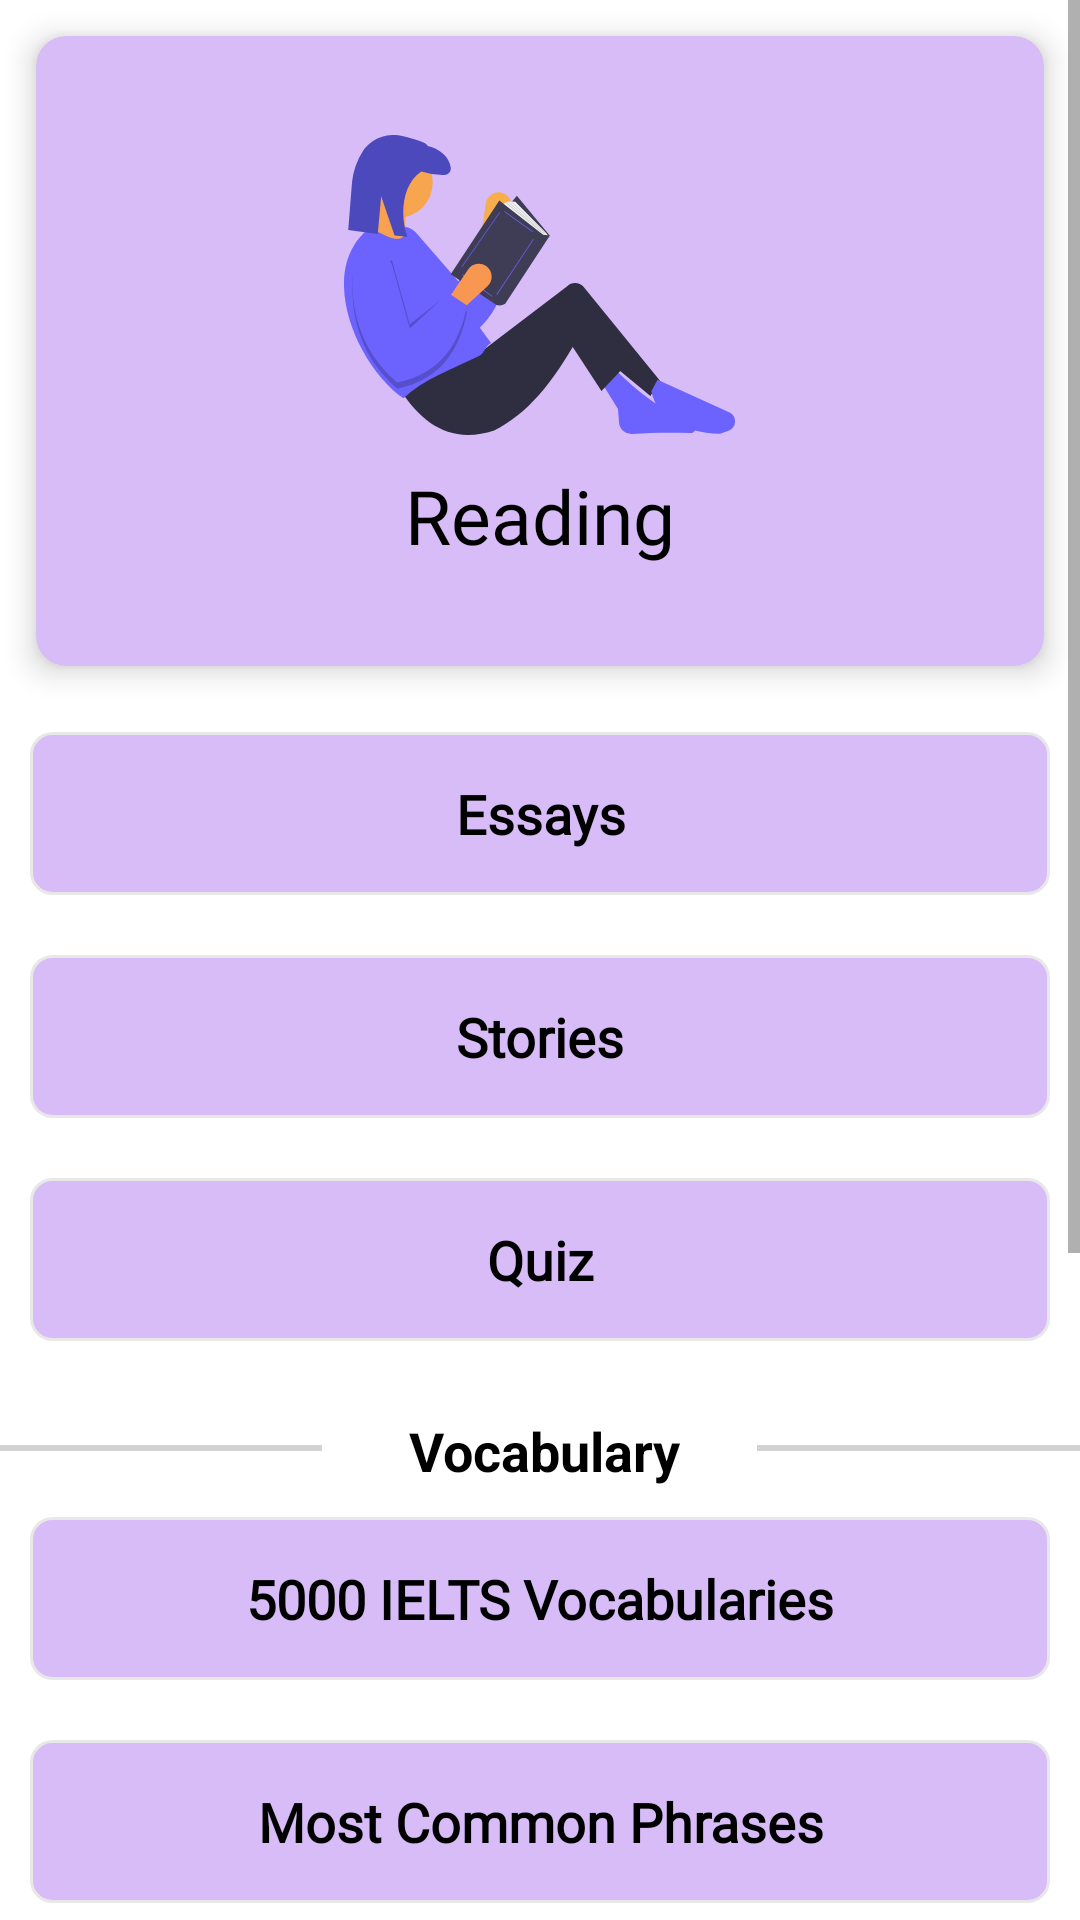

Produce the Android XML layout that renders to this screen, including the resource entries it uses.
<!-- AndroidManifest.xml: application theme Theme.IEltSApplication -->
<!-- res/layout/activity_reading_page.xml -->
<?xml version="1.0" encoding="utf-8"?>
<ScrollView
    xmlns:android="http://schemas.android.com/apk/res/android"
    xmlns:app="http://schemas.android.com/apk/res-auto"
    xmlns:tools="http://schemas.android.com/tools"
    android:layout_width="match_parent"
    android:layout_height="match_parent"
    tools:context=".ReadingPageActivity">

    <LinearLayout
        android:layout_width="match_parent"
        android:layout_height="wrap_content"
        android:orientation="vertical">




    <androidx.cardview.widget.CardView
        android:layout_width="match_parent"
        android:layout_height="210dp"
        android:layout_columnWeight="1"
        android:layout_rowWeight="1"
        android:layout_margin="12dp"
        app:cardElevation="6dp"
        app:cardCornerRadius="10dp"
        app:cardBackgroundColor="#D7BCF7"
        android:padding="16dp"
        android:layout_marginTop="20pt"
        >

        <LinearLayout
            android:layout_width="match_parent"
            android:layout_height="match_parent"
            android:orientation="vertical"
            android:gravity="center"
            android:padding="16dp">

            <ImageView
                android:layout_width="wrap_content"
                android:layout_height="wrap_content"
                android:src="@drawable/ic_reading_illustration"/>

            <TextView
                android:layout_width="wrap_content"
                android:layout_height="wrap_content"
                android:text="Reading"
                android:fontFamily="@font/bold"
                android:layout_marginTop="10dp"
                android:textColor="@color/black"
                android:textSize="25sp"
                />

        </LinearLayout>

    </androidx.cardview.widget.CardView>

    <TextView
        android:id="@+id/essay_button"
        android:layout_width="match_parent"
        android:layout_height="wrap_content"
        android:gravity="center"
        android:layout_margin="10dp"
        android:padding="15dp"
        android:text="Essays"
        android:textSize="18sp"
        android:background="@drawable/border_background"
        android:textColor="#000000"
        android:textStyle="bold"
        android:fontFamily="@font/bold"
        />

        <TextView
            android:id="@+id/story_button"
            android:layout_width="match_parent"
            android:layout_height="wrap_content"
            android:gravity="center"
            android:layout_margin="10dp"
            android:padding="15dp"
            android:text="Stories"
            android:textSize="18sp"
            android:background="@drawable/border_background"
            android:textColor="#000000"
            android:textStyle="bold"
            android:fontFamily="@font/bold"
            />

        <TextView
            android:id="@+id/the_quiz_button"
            android:layout_width="match_parent"
            android:layout_height="wrap_content"
            android:gravity="center"
            android:layout_margin="10dp"
            android:padding="15dp"
            android:text="Quiz"
            android:textSize="18sp"
            android:background="@drawable/border_background"
            android:textColor="#000000"
            android:textStyle="bold"
            android:fontFamily="@font/bold"
            />

        <LinearLayout
            android:layout_width="match_parent"
            android:layout_height="wrap_content"
            android:orientation="horizontal"
            android:weightSum="3"
            android:layout_marginTop="7pt"
            >

            <View
                android:layout_width="40pt"
                android:layout_height="2dp"
                android:background="#d3d3d3"
                android:layout_weight="1"
                android:layout_marginTop="5pt"
                />

            <LinearLayout
                android:layout_width="wrap_content"
                android:layout_height="wrap_content"
                android:orientation="horizontal"
                android:layout_weight="1"
                android:layout_gravity="center"
                >

                <TextView
                    android:layout_width="wrap_content"
                    android:layout_height="wrap_content"
                    android:text="Vocabulary"
                    android:textSize="18sp"
                    android:textStyle="bold"
                    android:textColor="@color/black"
                    android:layout_weight="1"
                    android:layout_marginStart="14pt"
                    />

            </LinearLayout>


            <View
                android:layout_width="40pt"
                android:layout_height="2dp"
                android:background="#d3d3d3"
                android:layout_weight="1"
                android:layout_marginTop="5pt"
                />

        </LinearLayout>

        <TextView
            android:id="@+id/Vocabulary"
            android:layout_width="match_parent"
            android:layout_height="wrap_content"
            android:gravity="center"
            android:layout_margin="10dp"
            android:padding="15dp"
            android:text="5000 IELTS Vocabularies"
            android:textSize="18sp"
            android:background="@drawable/border_background"
            android:textColor="#000000"
            android:textStyle="bold"
            android:fontFamily="@font/bold"
            />

        <TextView
            android:id="@+id/phrases_button"
            android:layout_width="match_parent"
            android:layout_height="wrap_content"
            android:gravity="center"
            android:layout_margin="10dp"
            android:padding="15dp"
            android:text="Most Common Phrases"
            android:textSize="18sp"
            android:background="@drawable/border_background"
            android:textColor="#000000"
            android:textStyle="bold"
            android:fontFamily="@font/bold"
            />

        <TextView
            android:id="@+id/common_words_button"
            android:layout_width="match_parent"
            android:layout_height="wrap_content"
            android:gravity="center"
            android:layout_margin="10dp"
            android:padding="15dp"
            android:text="Most Common Words"
            android:textSize="18sp"
            android:background="@drawable/border_background"
            android:textColor="#000000"
            android:textStyle="bold"
            android:fontFamily="@font/bold"
            />

        <LinearLayout
            android:layout_width="match_parent"
            android:layout_height="wrap_content"
            android:orientation="horizontal"
            android:weightSum="3"
            android:layout_marginTop="7pt"
            >

            <View
                android:layout_width="60pt"
                android:layout_height="2dp"
                android:background="#d3d3d3"
                android:layout_weight="1"
                android:layout_marginTop="5pt"
                />

            <LinearLayout
                android:layout_width="wrap_content"
                android:layout_height="wrap_content"
                android:orientation="horizontal"
                android:layout_weight="1"
                android:layout_gravity="center"
                >

                <TextView
                    android:layout_width="wrap_content"
                    android:layout_height="wrap_content"
                    android:text="More"
                    android:textSize="18sp"
                    android:textStyle="bold"
                    android:textColor="@color/black"
                    android:layout_weight="1"
                    android:layout_marginStart="15pt"
                    />

            </LinearLayout>


            <View
                android:layout_width="60pt"
                android:layout_height="2dp"
                android:background="#d3d3d3"
                android:layout_weight="1"
                android:layout_marginTop="5pt"
                />

        </LinearLayout>


        <TextView
            android:id="@+id/the_expression_btn"
            android:layout_width="match_parent"
            android:layout_height="wrap_content"
            android:gravity="center"
            android:layout_margin="10dp"
            android:padding="15dp"
            android:text="Useful Expression"
            android:textSize="18sp"
            android:background="@drawable/border_background"
            android:textColor="#000000"
            android:textStyle="bold"
            android:fontFamily="@font/bold"
            />

        <TextView
            android:id="@+id/proverbs_btn"
            android:layout_width="match_parent"
            android:layout_height="wrap_content"
            android:gravity="center"
            android:layout_margin="10dp"
            android:padding="15dp"
            android:text="English Proverbs"
            android:textSize="18sp"
            android:background="@drawable/border_background"
            android:textColor="#000000"
            android:textStyle="bold"
            android:fontFamily="@font/bold"
            />

        <TextView
            android:id="@+id/verbs_btn"
            android:layout_width="match_parent"
            android:layout_height="wrap_content"
            android:gravity="center"
            android:layout_margin="10dp"
            android:padding="15dp"
            android:text="Irregular Verbs"
            android:textSize="18sp"
            android:background="@drawable/border_background"
            android:textColor="#000000"
            android:textStyle="bold"
            android:fontFamily="@font/bold"
            />

    </LinearLayout>

</ScrollView>
<!-- resources referenced by this layout -->
<resources>
  <!-- drawable border_background (drawable) -->
  <?xml version="1.0" encoding="utf-8"?>
  <selector xmlns:android="http://schemas.android.com/apk/res/android">
      <item>
  
          <shape android:shape="rectangle">
              <solid android:color="#D7BCF7"/>
              <corners android:radius="7dp"/>
              <stroke android:width="1dp" android:color="#E8E8E8" />
          </shape>
  
      </item>
  </selector>
  <!-- drawable ic_reading_illustration: vector/xml drawable (drawable, 4643 chars, omitted) -->
  <style name="Theme.IEltSApplication" parent="Theme.MaterialComponents.DayNight.DarkActionBar">
          
          <item name="colorPrimary">@color/purple_500</item>
          <item name="colorPrimaryVariant">@color/purple_700</item>
          <item name="colorOnPrimary">@color/white</item>
          
          <item name="colorSecondary">@color/teal_200</item>
          <item name="colorSecondaryVariant">@color/teal_700</item>
          <item name="colorOnSecondary">@color/black</item>
          
          <item name="android:statusBarColor" tools:targetApi="l">?attr/colorPrimaryVariant</item>
          
      </style>
  <!-- not gathered from this repository: default colours our renderer supplied (Android Studio template values) -->
  <color name="purple_500">#FF6200EE</color>
  <color name="purple_700">#FF3700B3</color>
  <color name="teal_200">#FF03DAC5</color>
  <color name="teal_700">#FF018786</color>
  <color name="black">#FF000000</color>
  <color name="white">#FFFFFFFF</color>
</resources>
